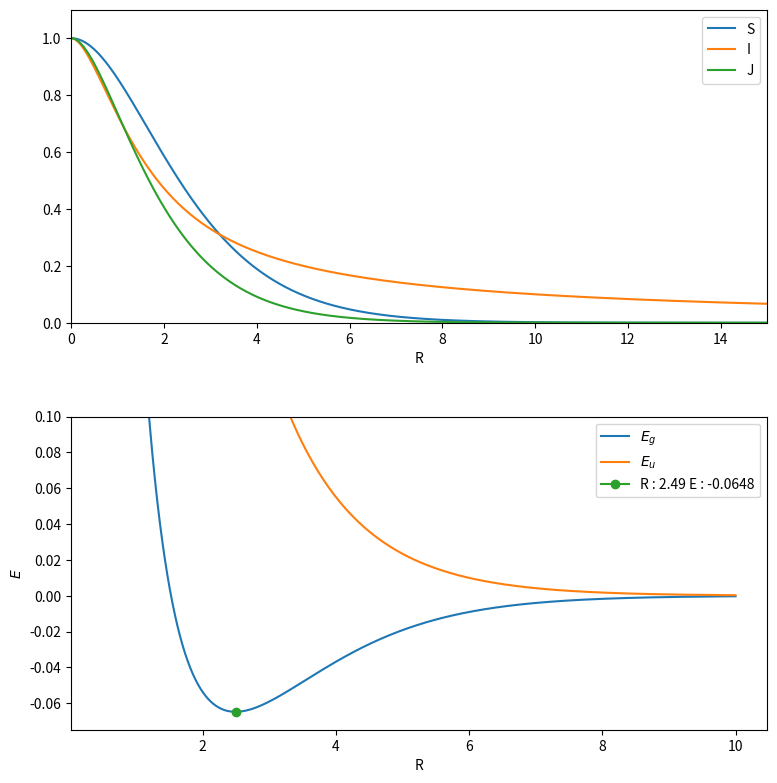

The script that saved this image:
#!/usr/bin/env python3
# -*- coding: utf-8 -*-

"""
Integrals for H_2^+ S, I, J, E

Informations
------------
[redacted]
Licence : Creative Commons CC-BY-NC-SA 4.0

"""

# Importation of libraries
import numpy as np
import matplotlib as mpl
import matplotlib.pyplot as plt
from scipy.optimize import minimize
   
def phi(r,R):
    return 1/np.sqrt(np.pi)*np.exp(-np.abs(r-R)) 

def Sintegral(R):
    return (1+R+R**2/3.)*np.exp(-R)

def Iintegral(R):
    return 1/R * (1-(1+R)*np.exp(-2*R))

def Jintegral(R):
    return (1+R)*np.exp(-R)

def Eg(R,E_0):
    return E_0+1/R-(Iintegral(R)+Jintegral(R))/(1+Sintegral(R))

def Eu(R,E_0):
    return E_0+1/R-(Iintegral(R)-Jintegral(R))/(1-Sintegral(R))

def Eg2(E_0,R):
    return E_0-(Iintegral(R)+Jintegral(R))/(1+Sintegral(R))

def Eu2(E_0,R):
    return E_0-(Iintegral(R)-Jintegral(R))/(1-Sintegral(R))


def Phi_g(r,R):
    return (1/np.sqrt(1+overlap(R))*(phi(r,0)+phi(r,R)))

def Phi_u(r,R):
    return (1/np.sqrt(1-overlap(R))*(phi(r,0)-phi(r,R)))
# Main program
if __name__ == "__main__":
    #figure
    fig = plt.figure(figsize=(8,8))
    gs = fig.add_gridspec(2, 1,  left=0.08, right=0.95, bottom=0.05, top=0.95, wspace=0.18, hspace=0.3)
    ax1 = fig.add_subplot(gs[0,0])
    ax2 = fig.add_subplot(gs[1,0])
    #ax3 = fig.add_subplot(gs[1,0])
    #ax4 = fig.add_subplot(gs[1,1])
    xs = np.linspace(0.0001,15,500)
    ax1.plot(xs,Sintegral(xs), label = 'S')
    ax1.plot(xs,Iintegral(xs), label = 'I')
    ax1.plot(xs,Jintegral(xs), label = 'J')
    ax1.set_xlabel('R')
    ax1.set_ylim(0,1.1)
    ax1.set_xlim(0,15)
    ax1.legend(loc='upper right')
    
    
    xs = np.linspace(0.5,10,500)
    ax2.plot(xs,Eg(xs,0),label='$E_g$')
    ax2.plot(xs,Eu(xs,0),label='$E_u$')
    ax2.set_xlabel('R')
    ax2.set_ylabel('$E$')
    ax2.set_ylim(np.min([Eg(xs,0),Eu(xs,0)])-0.01,0.1)
    #On trouve le minimum de E_g
    Emin = minimize(Eg,2.5,args=(0))    
    ax2.plot(Emin.x,[Emin.fun],label='R : {:.2f} E : {:.4f}'.format(Emin.x[0],Emin.fun),marker='o')
    ax2.legend(loc='upper right')

 
    #fig.suptitle(r"Énergie d'ionisation sans couplage e-e", fontsize=16)
    plt.show()
